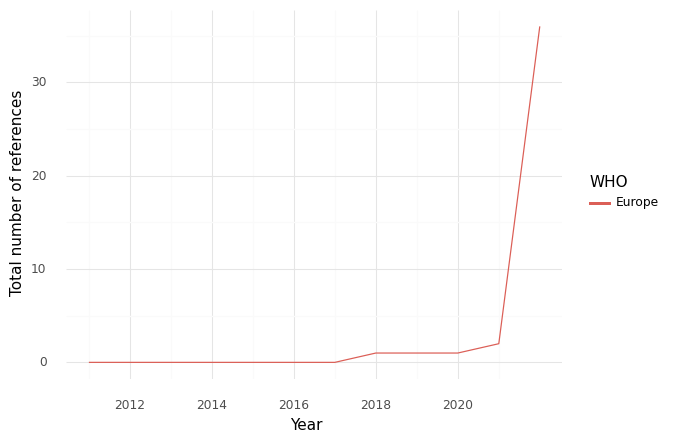

The file beside this chart, header and first rows:
, WHO, Year, intersection, climate, health, sum, Sector
0, Europe, 2011, 0.0, 10.0, 18.0, 28.0, Health Care Equipment & Ser...
1, Europe, 2012, 0.0, 10.0, 58.0, 68.0, Health Care Equipment & Ser...
2, Europe, 2013, 0.0, 11.0, 79.0, 90.0, Health Care Equipment & Ser...
3, Europe, 2014, 0.0, 4.0, 45.0, 49.0, Health Care Equipment & Ser...
4, Europe, 2015, 0.0, 6.0, 48.0, 54.0, Health Care Equipment & Ser...
5, Europe, 2016, 0.0, 14.0, 32.0, 46.0, Health Care Equipment & Ser...
6, Europe, 2017, 0.0, 10.0, 53.0, 63.0, Health Care Equipment & Ser...
7, Europe, 2018, 1.0, 20.0, 121.0, 142.0, Health Care Equipment & Ser...
8, Europe, 2019, 1.0, 32.0, 135.0, 168.0, Health Care Equipment & Ser...
9, Europe, 2020, 1.0, 7.0, 128.0, 136.0, Health Care Equipment & Ser...
10, Europe, 2021, 2.0, 92.0, 153.0, 247.0, Health Care Equipment & Ser...
11, Europe, 2022, 36.0, 183.0, 761.0, 980.0, Health Care Equipment & Ser...
